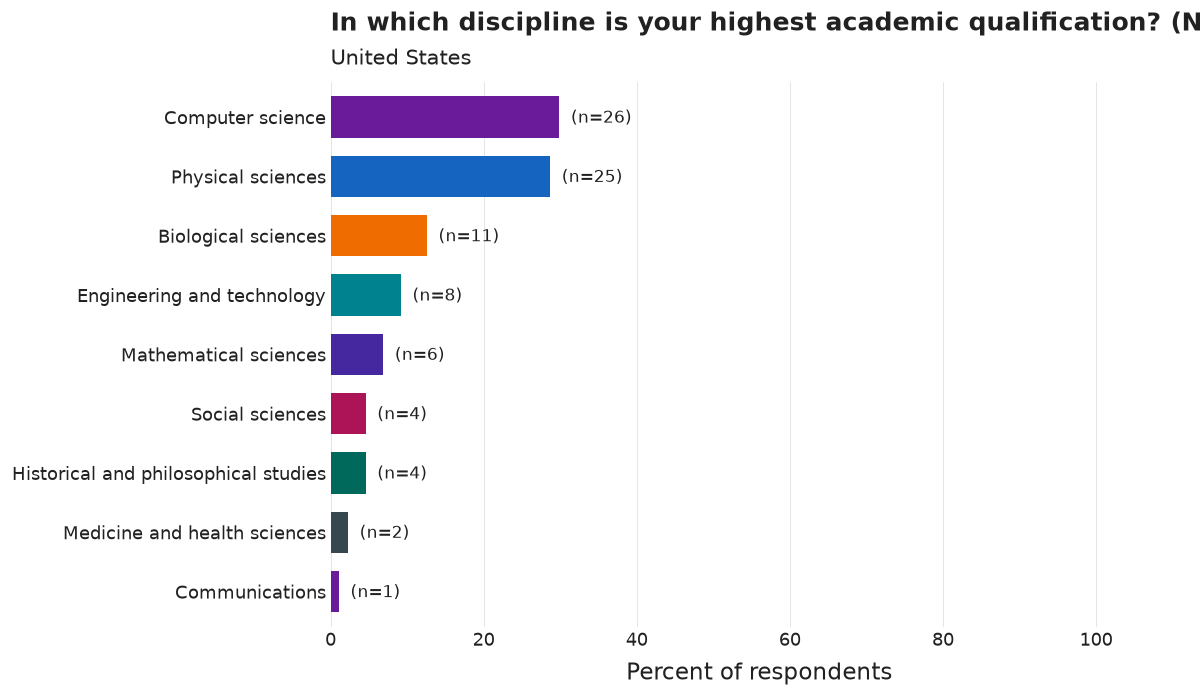

Source data for this figure (header and first rows):
category, n, pct
Computer science, 26, 29.9
Physical sciences, 25, 28.7
Biological sciences, 11, 12.6
Engineering and technology, 8, 9.2
Mathematical sciences, 6, 6.9
Historical and philosophical studies, 4, 4.6
Social sciences, 4, 4.6
Medicine and health sciences, 2, 2.3
Communications, 1, 1.1
